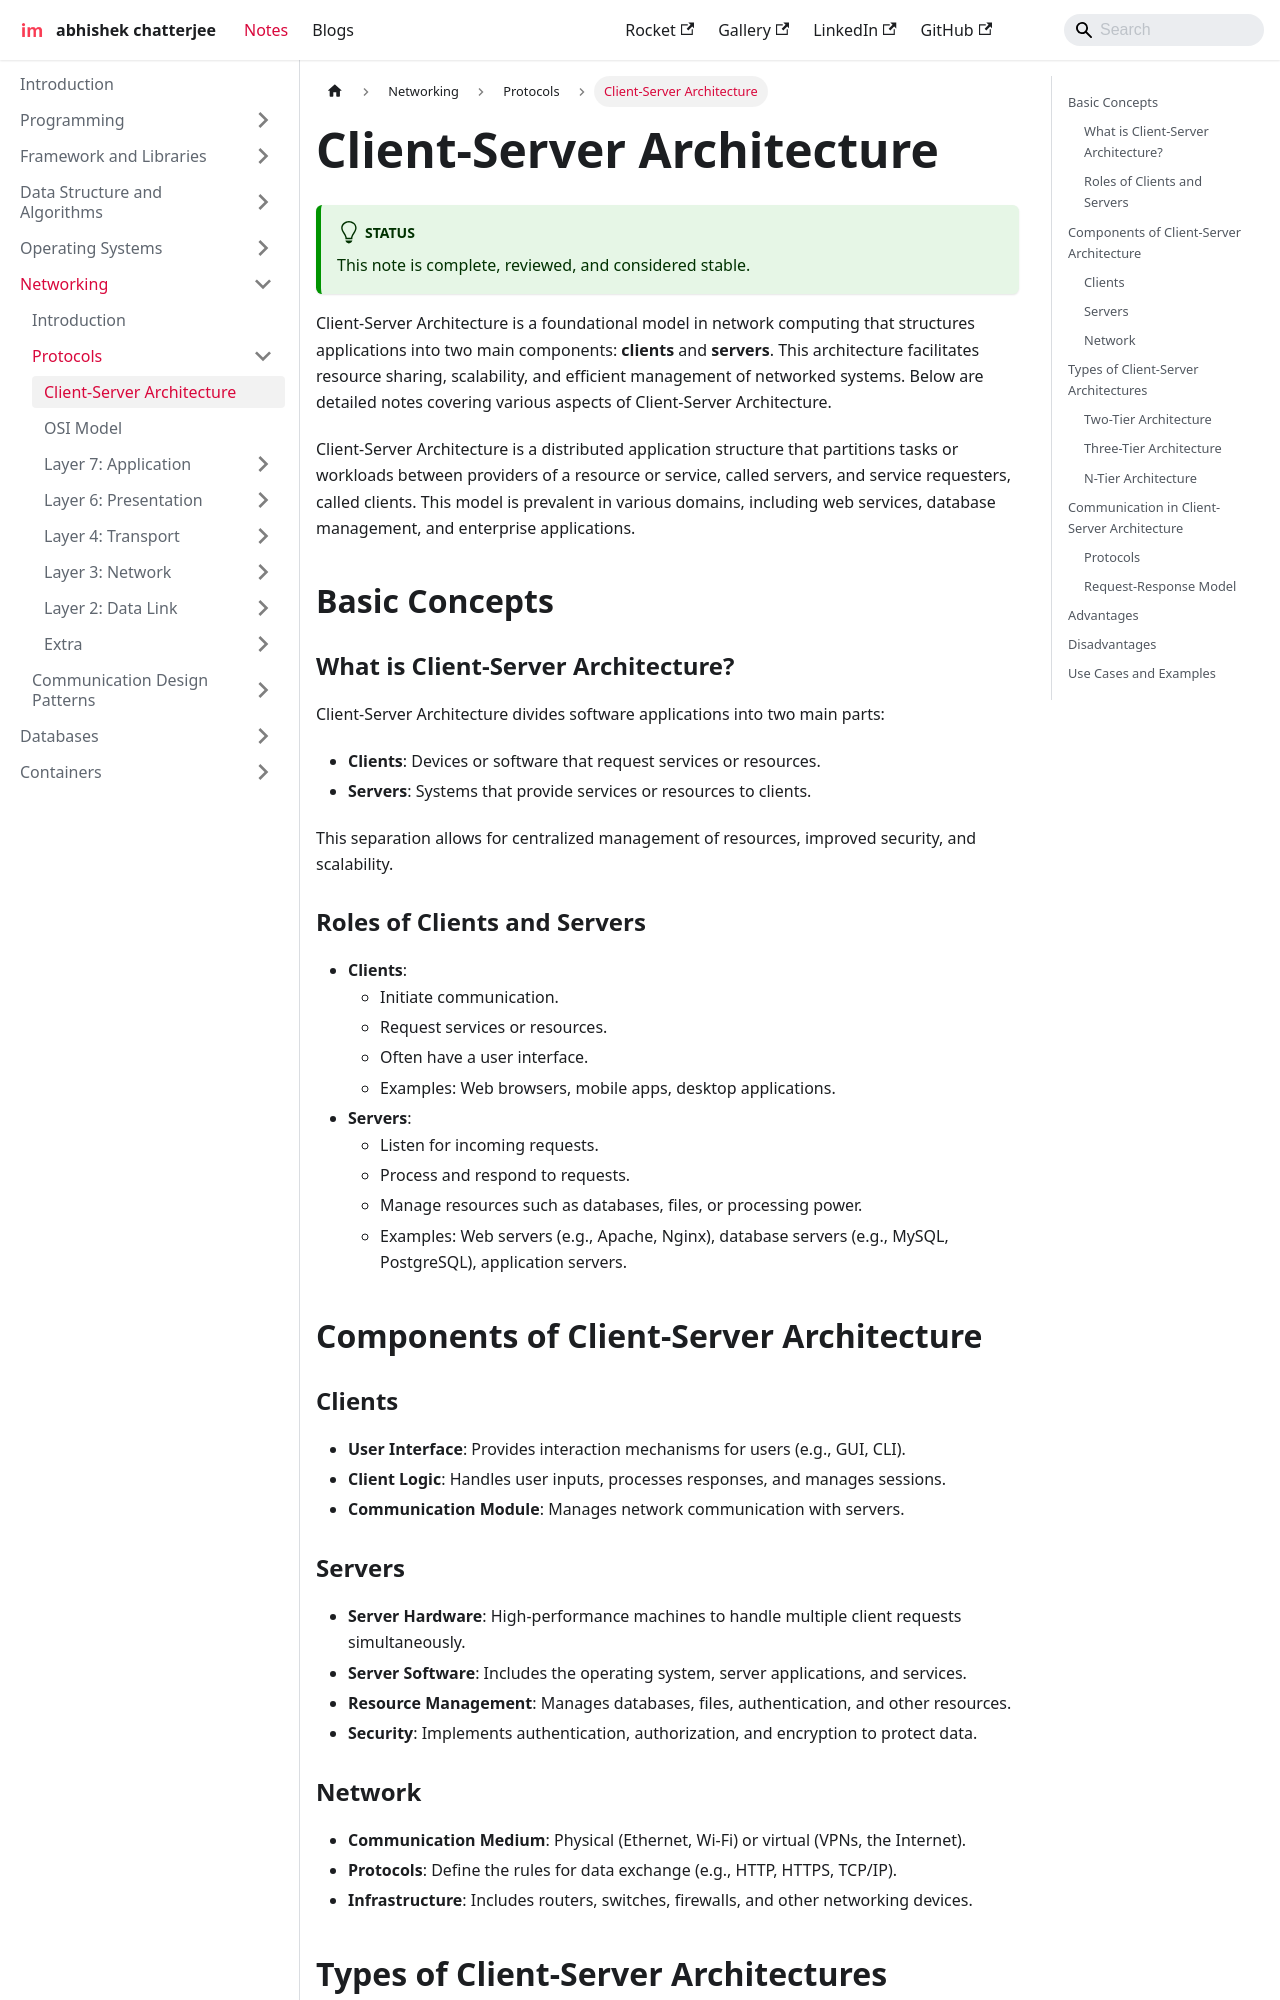

repository: imdeepmind/imdeepmind.github.io · page: docs/networking/protocols/client-server-architecture/index.html · generator: docusaurus

---
sidebar_position: 2
---

# Client-Server Architecture

:::tip[Status]

This note is complete, reviewed, and considered stable.

:::

Client-Server Architecture is a foundational model in network computing that structures applications into two main components: **clients** and **servers**. This architecture facilitates resource sharing, scalability, and efficient management of networked systems. Below are detailed notes covering various aspects of Client-Server Architecture.

<div style={{textAlign: 'center'}}>

```mermaid
    graph TD
        Client["Client"]
        Browser["Web Browser"]
        Application["Web Application"]
        Server["Server"]
        Database["Database"]

        Client -->|Sends Request| Browser
        Browser -->|Processes Request| Server
        Server -->|Handles Request| Application
        Application -->|Queries Data| Database
        Database -->|Returns Data| Application
        Application -->|Responds to Client| Server
        Server -->|Sends Response| Browser
        Browser -->|Displays Response| Client
```

</div>

Client-Server Architecture is a distributed application structure that partitions tasks or workloads between providers of a resource or service, called servers, and service requesters, called clients. This model is prevalent in various domains, including web services, database management, and enterprise applications.

## Basic Concepts

### What is Client-Server Architecture?

Client-Server Architecture divides software applications into two main parts:

- **Clients**: Devices or software that request services or resources.
- **Servers**: Systems that provide services or resources to clients.

This separation allows for centralized management of resources, improved security, and scalability.

### Roles of Clients and Servers

- **Clients**:
  - Initiate communication.
  - Request services or resources.
  - Often have a user interface.
  - Examples: Web browsers, mobile apps, desktop applications.
- **Servers**:
  - Listen for incoming requests.
  - Process and respond to requests.
  - Manage resources such as databases, files, or processing power.
  - Examples: Web servers (e.g., Apache, Nginx), database servers (e.g., MySQL, PostgreSQL), application servers.

## Components of Client-Server Architecture

### Clients

- **User Interface**: Provides interaction mechanisms for users (e.g., GUI, CLI).
- **Client Logic**: Handles user inputs, processes responses, and manages sessions.
- **Communication Module**: Manages network communication with servers.
